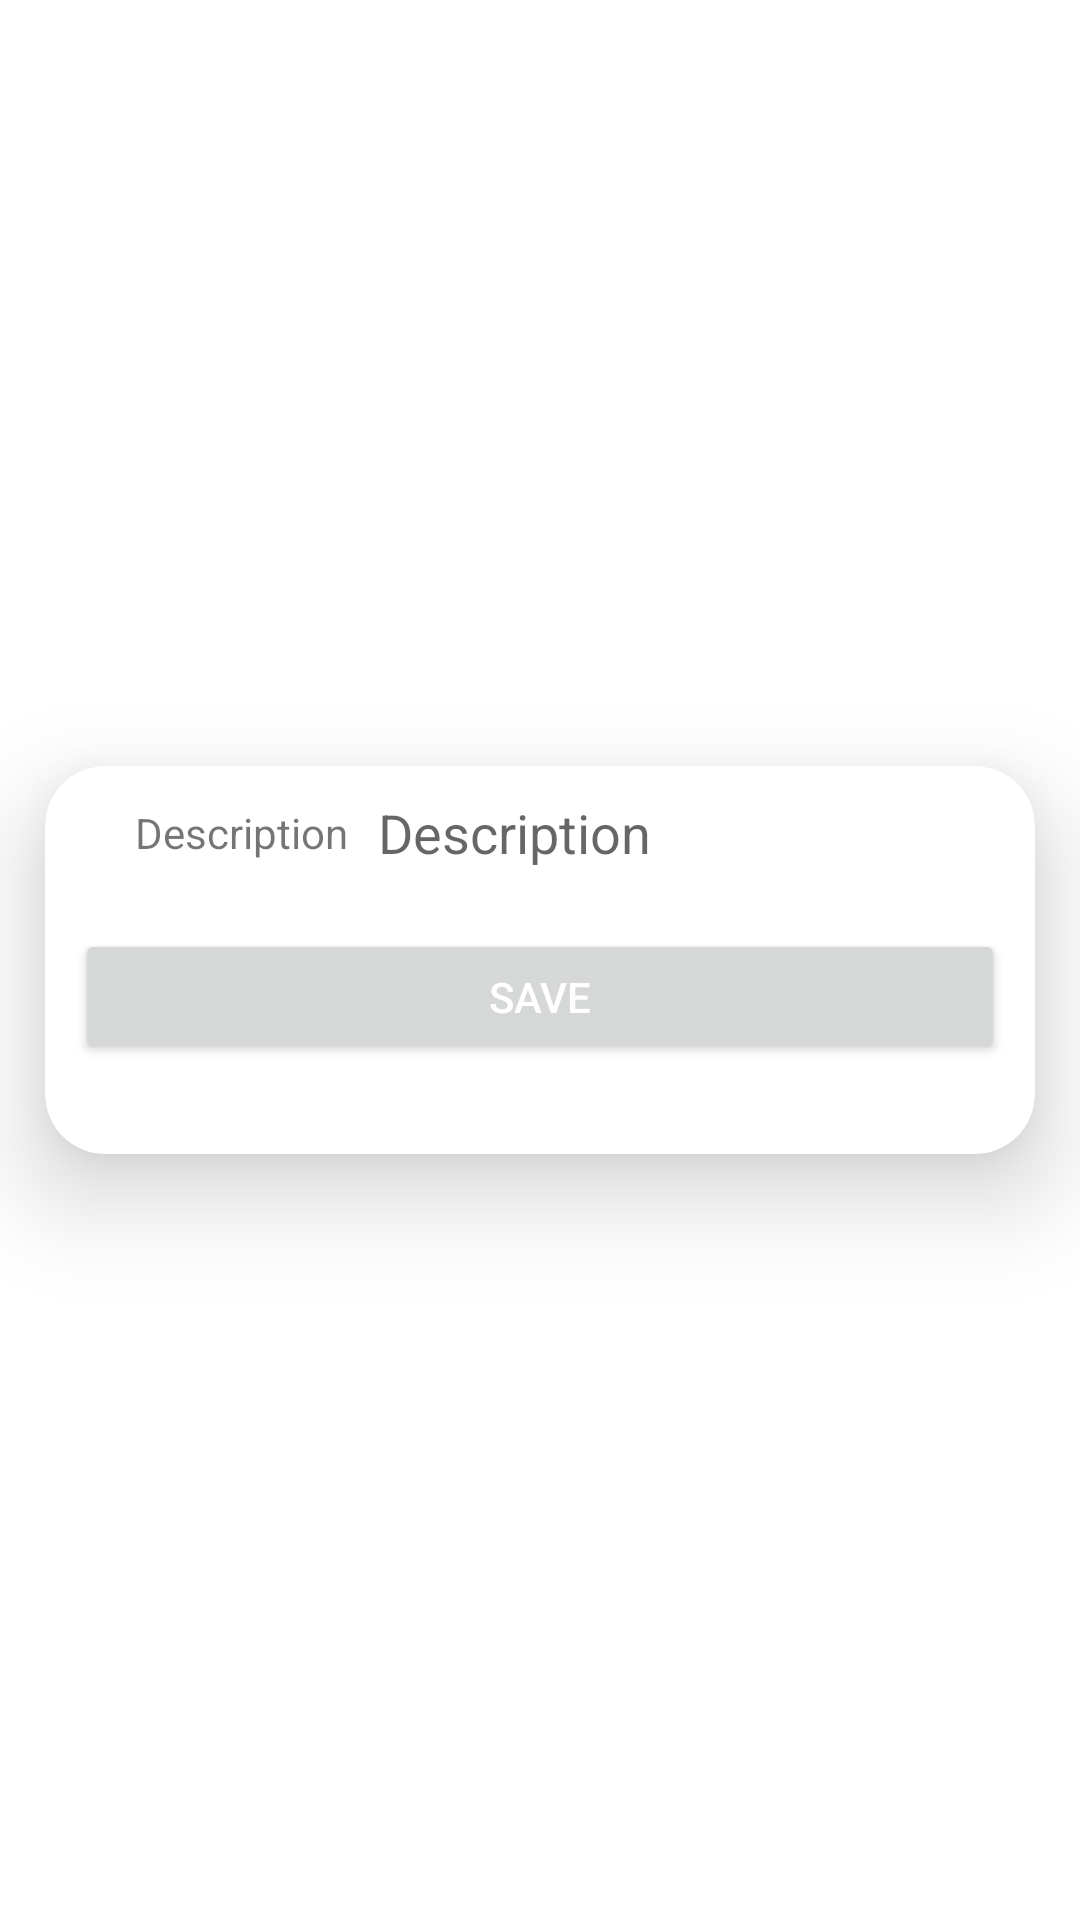

Reconstruct the res/layout file that produces this screen, plus the resources it refers to.
<!-- AndroidManifest.xml: application theme Theme.Ignitlabtest -->
<!-- res/layout/editdialog_todolist.xml -->
<?xml version="1.0" encoding="utf-8"?>
<FrameLayout xmlns:android="http://schemas.android.com/apk/res/android"
    xmlns:app="http://schemas.android.com/apk/res-auto"
    android:layout_width="match_parent"
    xmlns:tools="http://schemas.android.com/tools"
    tools:viewBindingIgnore="true"
    android:orientation="vertical"
    android:layout_gravity="center_horizontal"
    android:layout_height="match_parent"
    android:background="@null">
    <androidx.cardview.widget.CardView
        android:id="@+id/cardviewone"
        android:layout_width="match_parent"
        android:layout_height="wrap_content"
        android:layout_marginLeft="15dp"
        android:layout_below="@+id/banner"
        android:layout_marginRight="15dp"
        android:gravity="center"
        android:layout_gravity="center"
        android:padding="10dp"
        android:orientation="horizontal"
        app:cardCornerRadius="20dp"
        app:cardElevation="20dip">
        <LinearLayout
            android:layout_width="match_parent"
            android:orientation="vertical"
            android:paddingBottom="20dp"
            android:layout_height="match_parent">
            <LinearLayout
                android:layout_width="match_parent"
                android:orientation="vertical"
                android:weightSum="1"
                android:padding="10dp"
                android:layout_height="match_parent">
                <LinearLayout
                    android:orientation="horizontal"
                    app:cardCornerRadius="15dp"
                    android:layout_weight="1"
                    android:layout_width="match_parent"
                    app:cardBackgroundColor="@color/darkBlueIcc"
                    android:layout_height="0dp">

                    <TextView
                        android:gravity="center"
                        android:layout_width="wrap_content"
                        android:text="Description"
                        android:layout_marginLeft="20sp"


                        android:layout_height="match_parent">

                    </TextView>

                    <EditText
                        android:id="@+id/txt_Description_edit"
                        android:layout_width="match_parent"
                        android:hint="Description"
                        android:layout_marginLeft="10dp"
                        android:layout_height="match_parent"
                        android:background="@null"
                        android:gravity="bottom"
                        >

                    </EditText>



                </LinearLayout>




            </LinearLayout>

            <LinearLayout
                android:layout_width="match_parent"
                android:orientation="horizontal"
                android:weightSum="1"
                android:padding="10dp"
                android:layout_height="65dp">

                <Button

                    android:id="@+id/btnDialog_todolist"
                    android:layout_width="0dp"


                    android:layout_height="wrap_content"
                    android:layout_gravity="center"
                    android:layout_weight="1"

                    android:text="Save"

                    android:textColor="@color/white"
                    tools:ignore="TouchTargetSizeCheck,TouchTargetSizeCheck">

                </Button>
            </LinearLayout>



        </LinearLayout>


    </androidx.cardview.widget.CardView>
</FrameLayout>
<!-- resources referenced by this layout -->
<resources>
  <color name="darkBlueIcc">#FFBB86FC</color>
  <color name="white">#FFFFFFFF</color>
  <style name="Theme.Ignitlabtest" parent="Theme.MaterialComponents.DayNight.DarkActionBar">
          
          <item name="colorPrimary">@color/purple_500</item>
          <item name="colorPrimaryVariant">@color/purple_700</item>
          <item name="colorOnPrimary">@color/white</item>
          
          <item name="colorSecondary">@color/teal_200</item>
          <item name="colorSecondaryVariant">@color/teal_700</item>
          <item name="colorOnSecondary">@color/black</item>
          
          <item name="android:statusBarColor">?attr/colorPrimaryVariant</item>
          
      </style>
  <color name="purple_500">#FF6200EE</color>
  <color name="purple_700">#FF3700B3</color>
  <color name="teal_200">#FF03DAC5</color>
  <color name="teal_700">#FF018786</color>
  <color name="black">#FF000000</color>
</resources>
